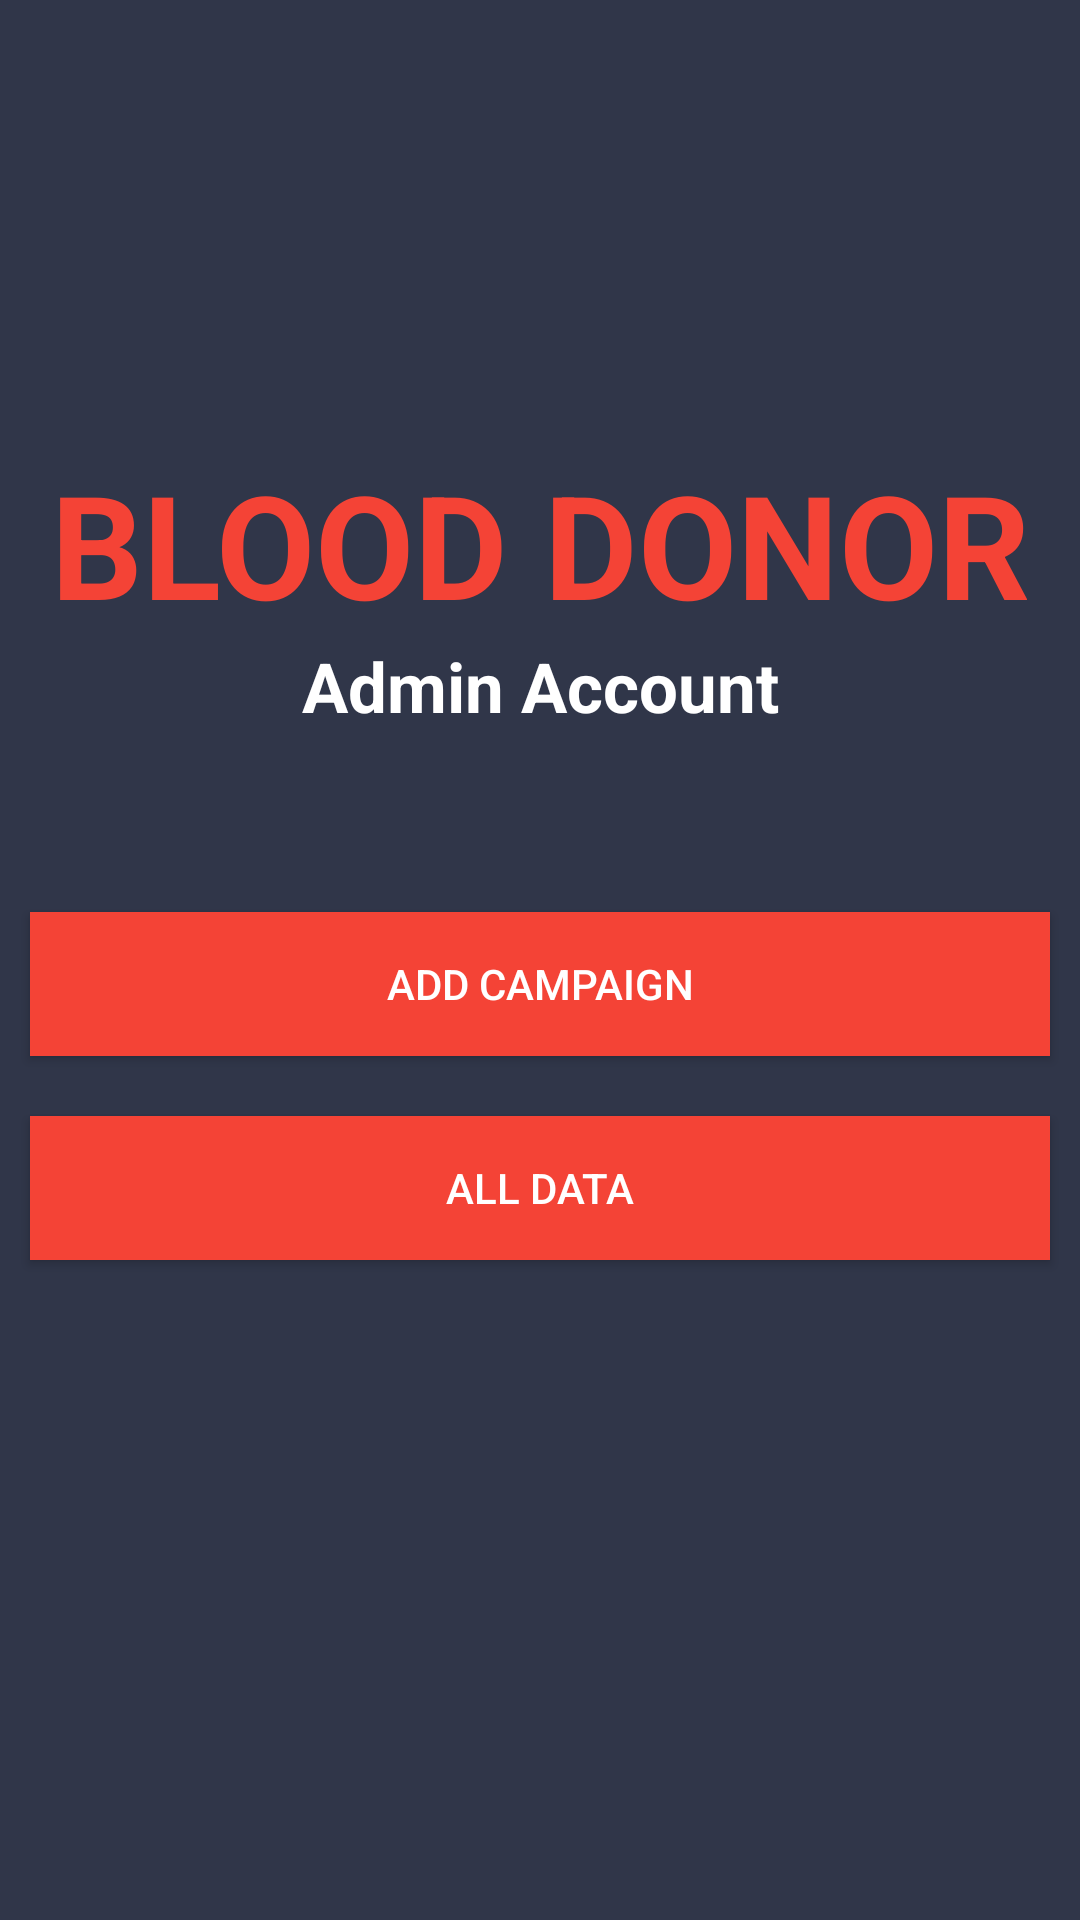

Here is an Android app screen rendered from its layout file. Give the layout XML and the strings, colors and styles it references.
<!-- AndroidManifest.xml: application theme AppTheme -->
<!-- res/layout/activity_admin_account_page.xml -->
<?xml version="1.0" encoding="utf-8"?>
<LinearLayout xmlns:android="http://schemas.android.com/apk/res/android"
    android:layout_width="match_parent"
    android:layout_height="match_parent"
    android:background="@color/bgcolor"
    android:orientation="vertical">
    <ImageView
        android:layout_width="112dp"
        android:layout_height="109dp"
        android:layout_gravity="center"
        android:layout_marginTop="30dp"
        android:gravity="center_horizontal"
        android:src="@drawable/logo" />
    <TextView
        android:layout_width="fill_parent"
        android:layout_height="wrap_content"
        android:layout_marginTop="10dp"
        android:gravity="center_horizontal"
        android:text="BLOOD DONOR"
        android:textColor="@color/redcolor"
        android:textSize="48sp"
        android:textStyle="bold" />
    <TextView
        android:layout_width="fill_parent"
        android:layout_height="wrap_content"
        android:layout_marginBottom="40dp"
        android:gravity="center_horizontal"
        android:text="Admin Account"
        android:textColor="@color/white"
        android:textSize="23sp"
        android:textStyle="bold" />
    <Button
        android:id="@+id/btnAddCapmpaign"
        android:layout_width="fill_parent"
        android:layout_height="wrap_content"
        android:layout_marginLeft="10dp"
        android:layout_marginRight="10dp"
        android:layout_marginTop="20dip"
        android:background="@color/redcolor"
        android:text="Add Campaign"
        android:textColor="@color/white" />
    <Button
        android:id="@+id/btnDonorData"
        android:layout_width="fill_parent"
        android:layout_height="wrap_content"
        android:layout_marginLeft="10dp"
        android:layout_marginRight="10dp"
        android:layout_marginTop="20dip"
        android:background="@color/redcolor"
        android:text="All Data"
        android:textColor="@color/white" />
</LinearLayout>
<!-- resources referenced by this layout -->
<resources>
  <color name="bgcolor">#303649</color>
  <color name="redcolor">#fff44336</color>
  <color name="white">#ffffff</color>
  <style name="AppTheme" parent="Theme.AppCompat.Light.DarkActionBar">
      
      <item name="colorPrimary">@color/colorPrimary</item>
      <item name="colorPrimaryDark">@color/colorPrimaryDark</item>
      <item name="colorAccent">@color/colorAccent</item>
  </style>
  <color name="colorPrimary">#fff44336</color>
  <color name="colorPrimaryDark">#f12020</color>
  <color name="colorAccent">#FF4081</color>
</resources>
